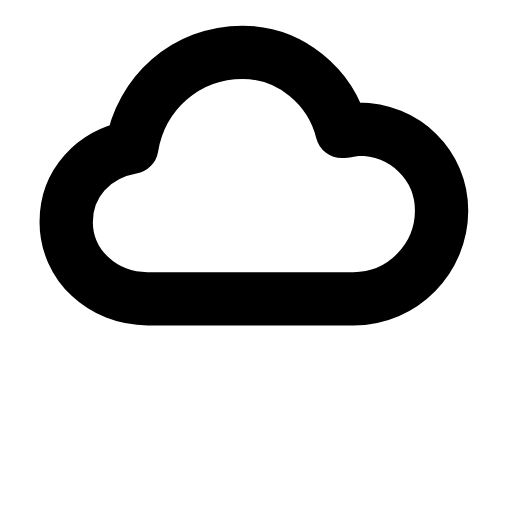
t = 0.00 s
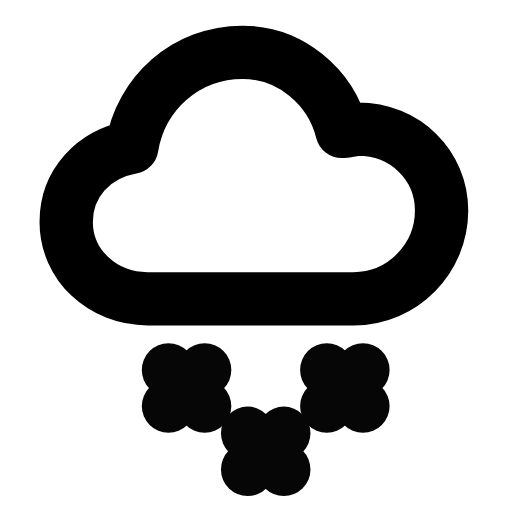
t = 0.32 s
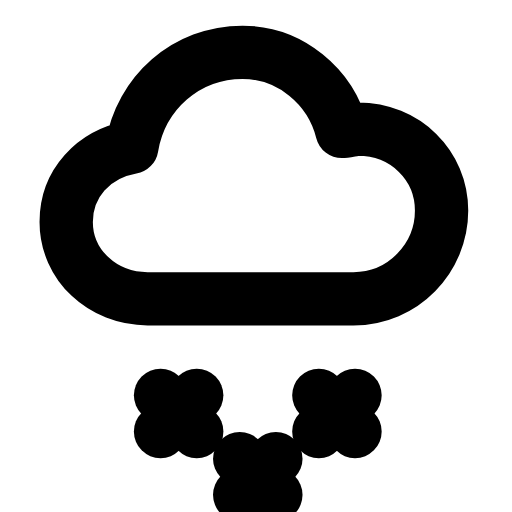
t = 0.59 s
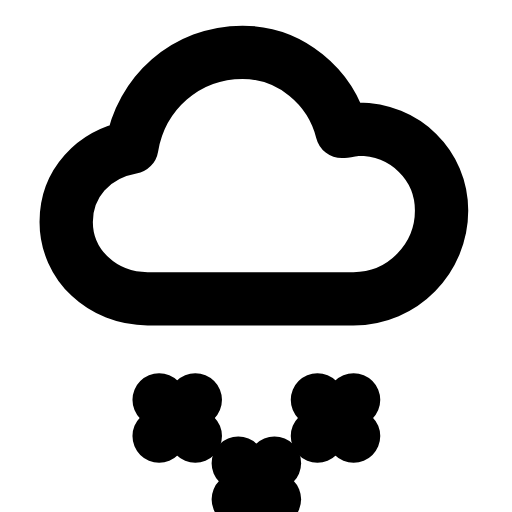
t = 0.86 s
t = 1.22 s: frame unchanged from t = 0.00 s, image omitted
t = 1.51 s: frame unchanged from t = 0.00 s, image omitted

The animated SVG that drew these frames (rendered in a browser with its animation timeline set to each time). Animation: 2 SMIL elements (animate=1,animateTransform=1); one cycle of 1.80 s, repeats indefinitely.

<svg xmlns="http://www.w3.org/2000/svg" width="24" height="24" viewBox="0 0 24 24" fill="none"><g transform="translate(-0.713 -0.728) scale(1.06)"><path stroke="currentColor" stroke-width="2.358" stroke-linecap="round" stroke-linejoin="round" fill="none" d="M7.2 13.9C5.2 13.9 3.6 12.4 3.6 10.5C3.6 8.8 4.8 7.5 6.5 7.2C6.9 4.8 8.9 3 11.4 3C13.5 3 15.3 4.5 15.8 6.5C16 6.5 16.3 6.4 16.5 6.4C18.6 6.4 20.2 8 20.2 10C20.2 12.1 18.5 13.9 16.3 13.9L7.2 13.9Z"></path><g><animateTransform attributeName="transform" type="translate" values="0.5 -1.6;0.5 -1.6;-0.5 1.6;0.5 -1.6" keyTimes="0;0.1;0.7;1" dur="1.8s" repeatCount="indefinite" calcMode="spline" keySplines="0.16 1 0.3 1;0.16 1 0.3 1;0.16 1 0.3 1"/><animate attributeName="opacity" values="0;0;1;1;0;0" keyTimes="0;0.1;0.25;0.55;0.68;1" dur="1.8s" repeatCount="indefinite" calcMode="spline" keySplines="0.16 1 0.3 1;0.16 1 0.3 1;0.16 1 0.3 1;0.16 1 0.3 1;0.16 1 0.3 1"/><line stroke="currentColor" stroke-width="2.358" stroke-linecap="round" stroke-linejoin="round" fill="none" x1="8.2" y1="16.8" x2="9.8" y2="18.4"></line><line stroke="currentColor" stroke-width="2.358" stroke-linecap="round" stroke-linejoin="round" fill="none" x1="9.8" y1="16.8" x2="8.2" y2="18.4"></line><line stroke="currentColor" stroke-width="2.358" stroke-linecap="round" stroke-linejoin="round" fill="none" x1="11.7" y1="19.6" x2="13.3" y2="21.2"></line><line stroke="currentColor" stroke-width="2.358" stroke-linecap="round" stroke-linejoin="round" fill="none" x1="13.3" y1="19.6" x2="11.7" y2="21.2"></line><line stroke="currentColor" stroke-width="2.358" stroke-linecap="round" stroke-linejoin="round" fill="none" x1="15.2" y1="16.8" x2="16.8" y2="18.4"></line><line stroke="currentColor" stroke-width="2.358" stroke-linecap="round" stroke-linejoin="round" fill="none" x1="16.8" y1="16.8" x2="15.2" y2="18.4"></line></g></g></svg>
